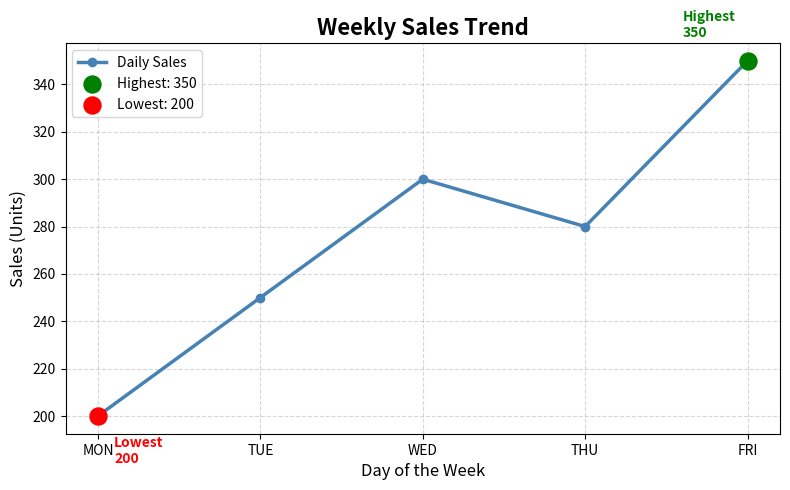

Write Python code to recreate this figure.
import matplotlib.pyplot as plt

# Dataset
DATES = ["MON", "TUE", "WED", "THU", "FRI"]
SALES = [200, 250, 300, 280, 350]

# Find highest and lowest
max_idx = SALES.index(max(SALES))
min_idx = SALES.index(min(SALES))

# Plot
fig, ax = plt.subplots(figsize=(8, 5))

ax.plot(DATES, SALES, marker='o', color='steelblue', linewidth=2.5, label='Daily Sales')

# Highlight highest day (green)
ax.scatter(DATES[max_idx], SALES[max_idx], color='green', s=150, zorder=5, label=f'Highest: {SALES[max_idx]}')
ax.annotate(f'Highest\n{SALES[max_idx]}',
            xy=(DATES[max_idx], SALES[max_idx]),
            xytext=(max_idx - 0.4, SALES[max_idx] + 10),
            fontsize=10, color='green', fontweight='bold')

# Highlight lowest day (red)
ax.scatter(DATES[min_idx], SALES[min_idx], color='red', s=150, zorder=5, label=f'Lowest: {SALES[min_idx]}')
ax.annotate(f'Lowest\n{SALES[min_idx]}',
            xy=(DATES[min_idx], SALES[min_idx]),
            xytext=(min_idx + 0.1, SALES[min_idx] - 20),
            fontsize=10, color='red', fontweight='bold')

# Labels & Title
ax.set_title('Weekly Sales Trend', fontsize=16, fontweight='bold')
ax.set_xlabel('Day of the Week', fontsize=12)
ax.set_ylabel('Sales (Units)', fontsize=12)
ax.legend()
ax.grid(True, linestyle='--', alpha=0.5)

plt.tight_layout()
plt.savefig('sales_trend.png', dpi=150)
plt.show()
